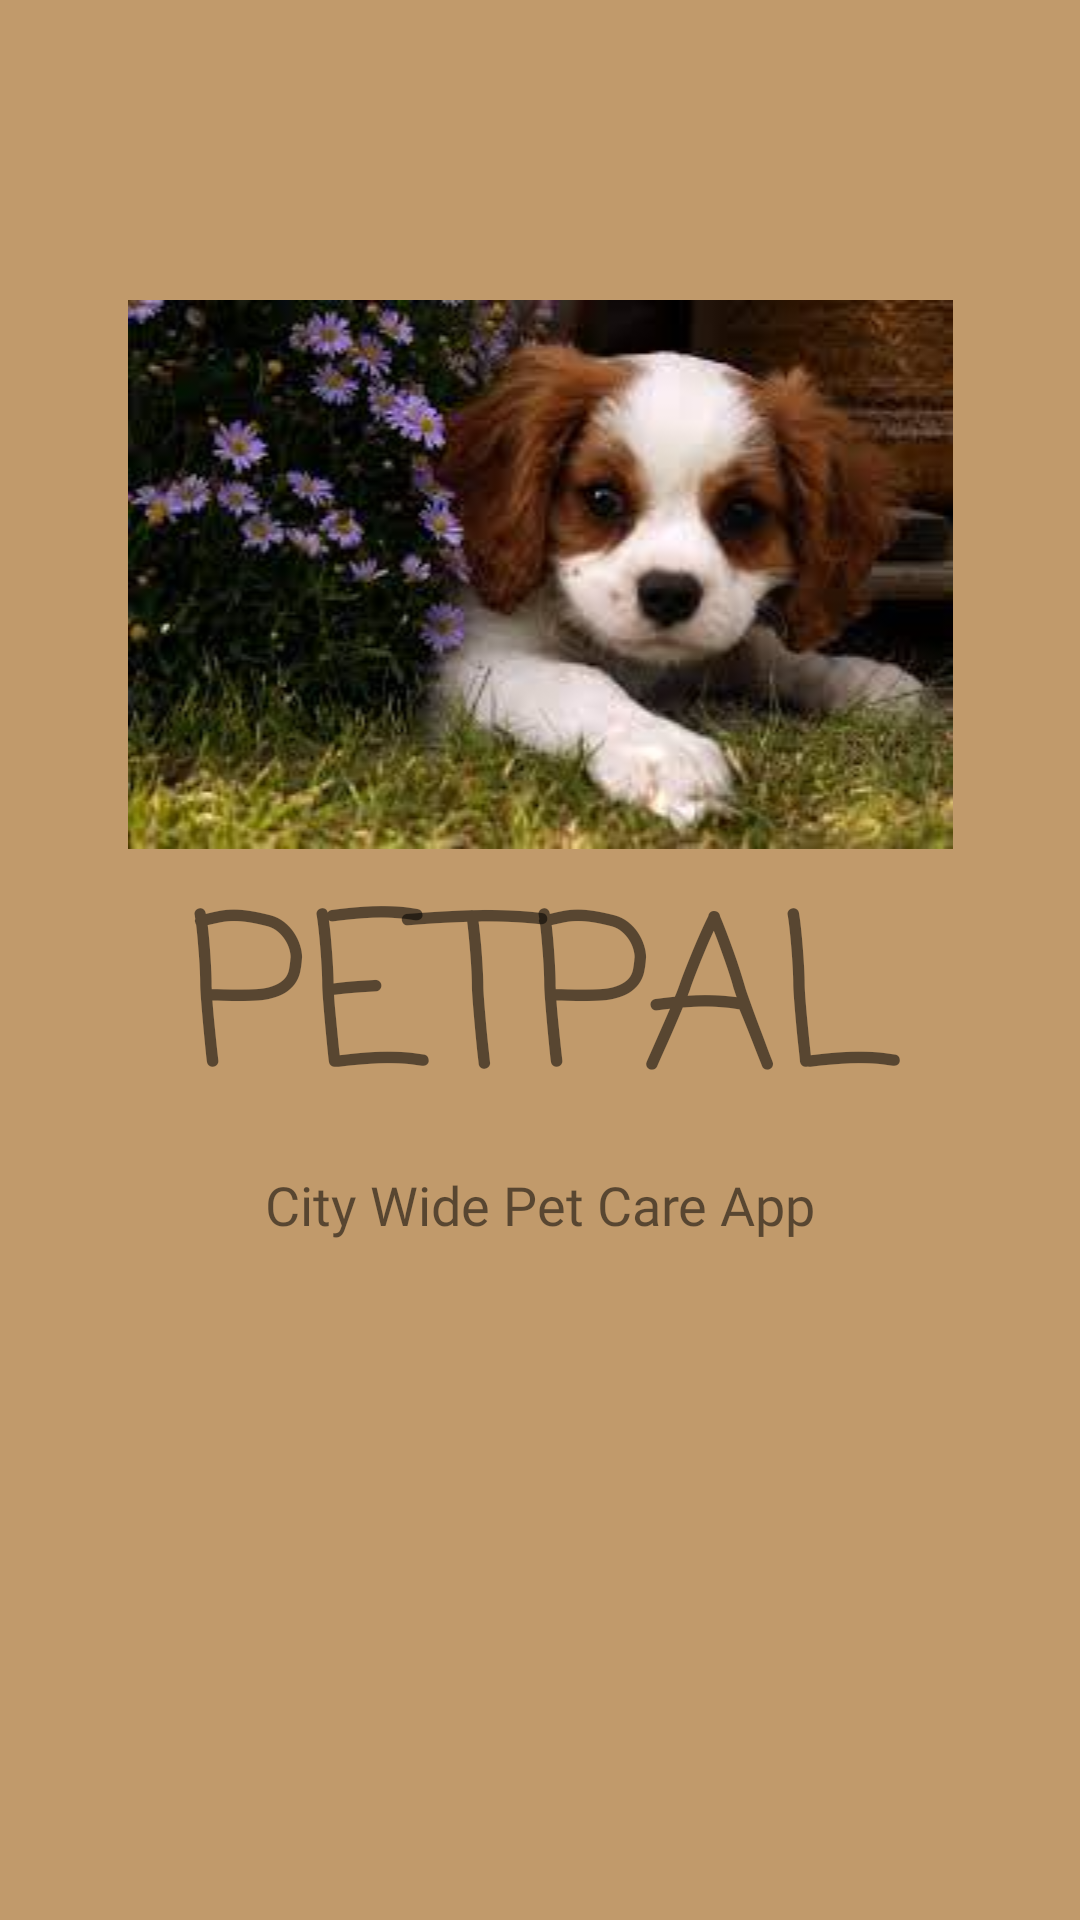

Layout XML and referenced resources for this Android screen:
<!-- AndroidManifest.xml: activity theme Theme.Petpal -->
<!-- res/layout/activity_splash.xml -->
<?xml version="1.0" encoding="utf-8"?>
<androidx.constraintlayout.widget.ConstraintLayout xmlns:android="http://schemas.android.com/apk/res/android"
    xmlns:app="http://schemas.android.com/apk/res-auto"
    xmlns:tools="http://schemas.android.com/tools"
    android:layout_width="match_parent"
    android:layout_height="match_parent"
    tools:context=".SplashActivity"
    android:background="@color/brand">


    <ImageView
        android:id="@+id/imageView"
        android:layout_width="0dp"
        android:layout_height="wrap_content"
        android:layout_marginStart="10dp"
        android:layout_marginTop="100dp"
        android:layout_marginEnd="10dp"
        android:src="@drawable/img"
        android:transitionName="app_image"
        app:layout_constraintEnd_toEndOf="parent"
        app:layout_constraintStart_toStartOf="parent"
        app:layout_constraintTop_toTopOf="parent" />

    <TextView
        android:id="@+id/textView"
        android:layout_width="0dp"
        android:layout_height="wrap_content"
        android:fontFamily="casual"
        android:text="@string/app_name"
        android:textAlignment="center"
        android:textSize="70sp"
        android:textAllCaps="true"
        android:transitionName="app_image_text"
        app:layout_constraintEnd_toEndOf="parent"
        app:layout_constraintStart_toStartOf="parent"
        app:layout_constraintTop_toBottomOf="@+id/imageView" />

    <TextView
        android:id="@+id/textView2"
        android:layout_width="wrap_content"
        android:layout_height="wrap_content"
        android:fontFamily="@font/arsenal"
        android:text="@string/app_label"
        android:textAlignment="center"
        android:textSize="18sp"
        android:transitionName="app_image_slogan"
        app:layout_constraintEnd_toEndOf="parent"
        app:layout_constraintStart_toStartOf="parent"
        app:layout_constraintTop_toBottomOf="@+id/textView" />

</androidx.constraintlayout.widget.ConstraintLayout>
<!-- resources referenced by this layout -->
<resources>
  <color name="brand">#C19A6B</color>
  <!-- drawable img: png bitmap (drawable, 144937 bytes) -->
  <string name="app_label">City Wide Pet Care App</string>
  <string name="app_name">Petpal</string>
  <style name="Theme.Petpal" parent="Theme.MaterialComponents.DayNight.NoActionBar" />
</resources>
